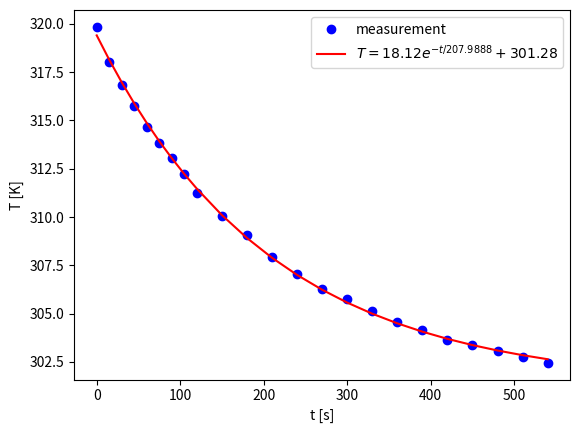

This chart was generated by the following Python code: (Note: this script raises an exception after producing the figure.)
# Hier de data en de analyse

import numpy as np
import matplotlib.pyplot as plt
from scipy.optimize import curve_fit

def exp_func(t, A, tau, T_omg):
    # A is verschiltemperatuur met omgeving aan start
    # tau is de karakteristieke tijd voor de koeling
    # T_omg is de omgevingstemperatuur
    return (A * np.exp(-t/tau) + T_omg)  
diameter = 0.05
lengte = 0.102
dikte = 0.0019
dichtheid = 2700  # kg/m^3
soortelijkewarmte = 880  # J/kgK

buitenoppervlak =  lengte * ((diameter/2))*2*np.pi # bepaal zelf in m^2
warmtecapaciteit = buitenoppervlak * dikte * dichtheid * soortelijkewarmte # bepaal de warmtecapaciteit in J/K

times = np.array([0, 15, 30, 45, 60, 75, 90, 105, 120, 150, 180, 210, 240, 270, 300, 330, 360, 390, 420, 450])  # tijd in s
temps = np.array([40.9, 40, 39.2, 38.4, 37.7, 37, 36.3, 35.8, 35.2, 34.1, 33.3, 32.5, 31.7, 31.1, 30.6, 30.1, 29.7, 29.3, 28.9, 28.7]) + 273.15  # temperatuur in K 
times_dopvert = np.array([0, 15, 30, 45, 60, 75, 90, 105, 120, 150, 180, 210, 240, 270, 300, 330, 360, 390, 420, 450, 480, 510, 540])  # tijd in s
temps_dopvert = np.array([46.7, 44.9, 43.7, 42.6, 41.5, 40.7, 39.9, 39.1, 38.1, 36.9, 35.9, 34.8, 33.9, 33.1, 32.6, 32, 31.4, 31, 30.5, 30.2, 29.9, 29.6, 29.3]) + 273.15  # temperatuur in K   

# pas beginwaardes aan naar schatting
# Het aantal maxfev moet wellicht hoger voor goede convergentie van de waarde
poptdop, pocvdop = curve_fit(exp_func, times_dopvert, temps_dopvert, p0=[17.4, 1000, 294.15], maxfev=5000)

A_expdop, tau_expdop, T_omg_expdop = poptdop

y_fit = exp_func(times_dopvert, *poptdop)

plt.figure()
plt.xlabel('t [s]')
plt.ylabel('T [K]')
plt.plot(times_dopvert, temps_dopvert, 'bo', label='measurement')
plt.plot(times_dopvert, y_fit, 'r-', label='$T = %0.2f e^{-t/%0.4f} + %0.2f$' % (A_expdop, tau_expdop, T_omg_expdop))
plt.legend()
plt.savefig("figures/met_dop.png", dpi=450)
plt.show()

h_expdop = warmtecapaciteit / (tau_expdop * buitenoppervlak)
print("De warmteoverdrachtscoëfficiënt van de buis met dop is: ", h_expdop, "W/m²K")

popt, pocv = curve_fit(exp_func, times, temps, p0=[12.2, 1000, 294.15], maxfev=5000)

A_exp, tau_exp, T_omg_exp = popt

y_fit = exp_func(times, *popt)

plt.figure()
plt.xlabel('t [s]')
plt.ylabel('T [K]')
plt.plot(times, temps, 'bo', label='measurement')
plt.plot(times, y_fit, 'r-', label='$T = %0.2f e^{-t/%0.4f} + %0.2f$' % (A_exp, tau_exp, T_omg_exp))
plt.legend()
plt.savefig("figures/zonder_dop.png", dpi=450)
plt.show()
h_exp = warmtecapaciteit / (tau_exp * buitenoppervlak)
print("De warmteoverdrachtscoëfficiënt van de buis zonder dop is: ", h_exp, "W/m²K") 



